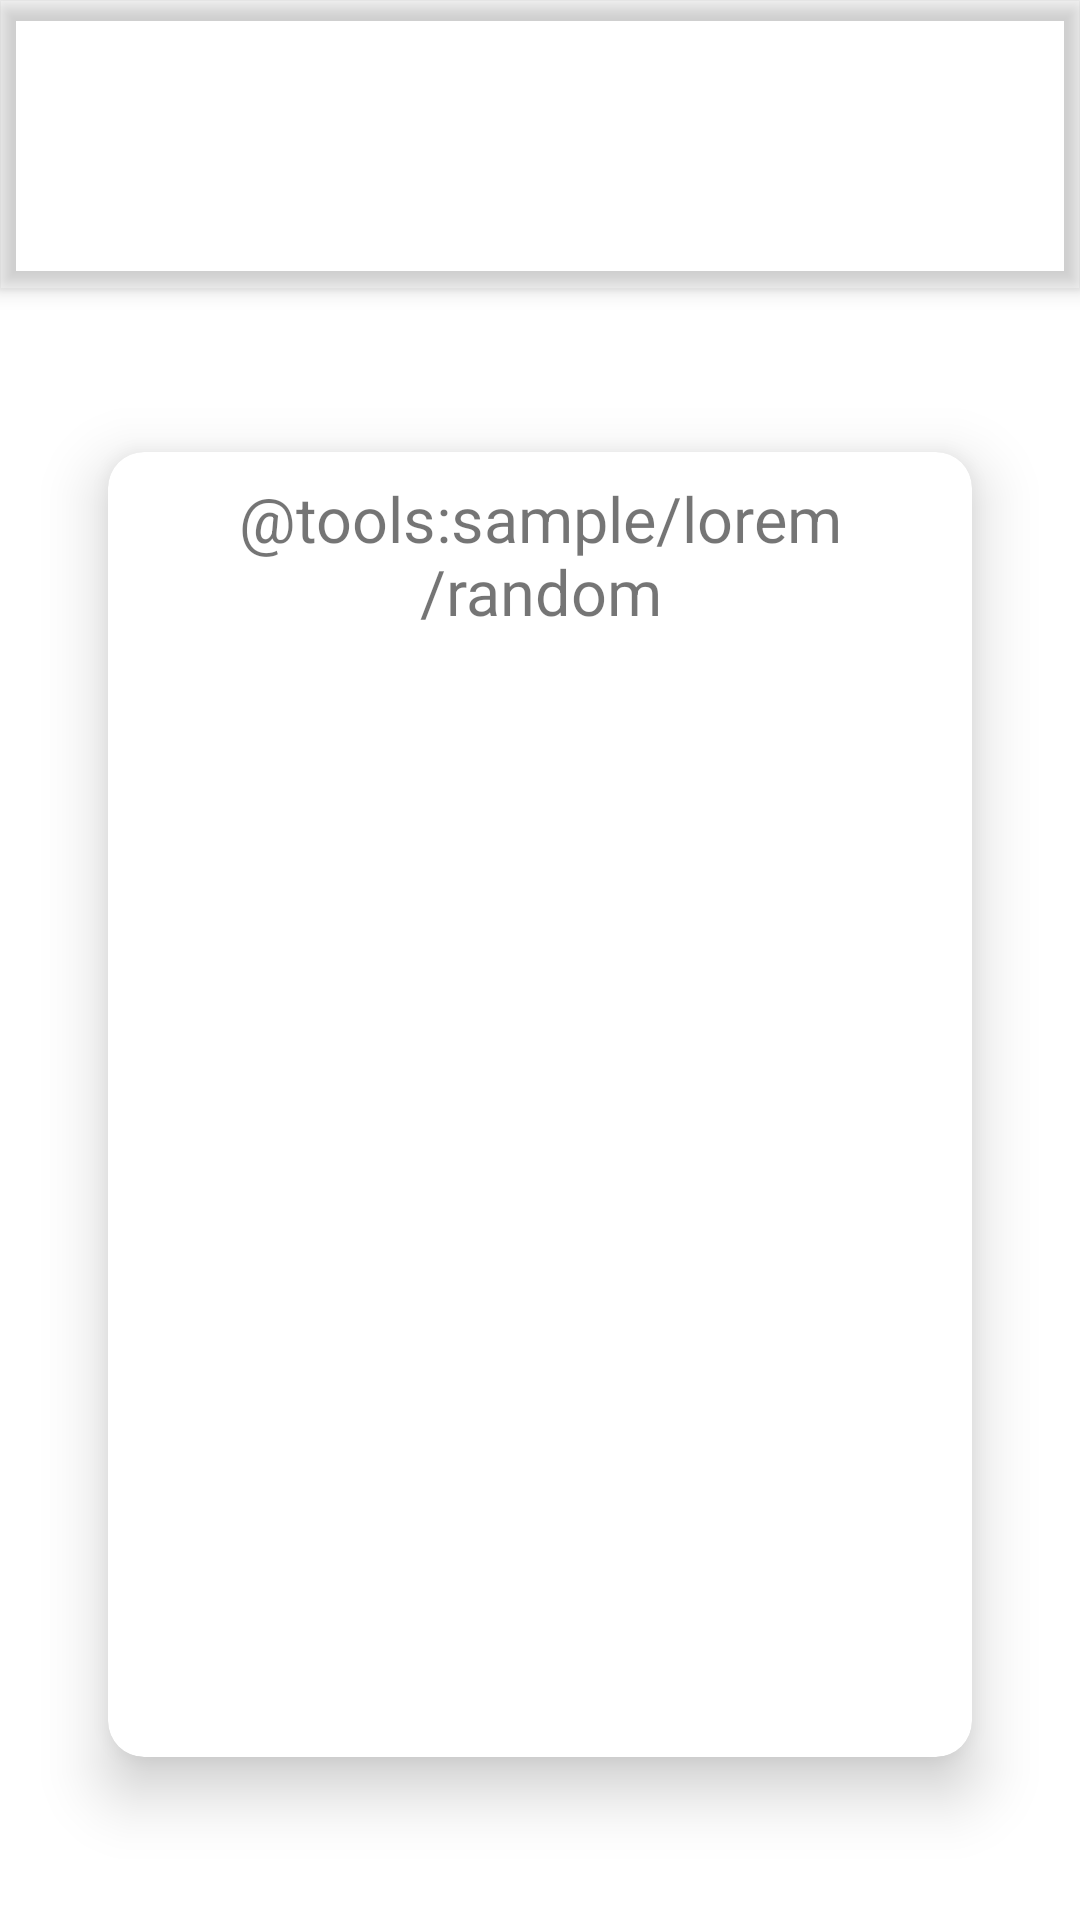

Reconstruct the res/layout file that produces this screen, plus the resources it refers to.
<!-- AndroidManifest.xml: application theme Theme.Islami -->
<!-- res/layout/activity_hadeth_details.xml -->
<?xml version="1.0" encoding="utf-8"?>
<androidx.coordinatorlayout.widget.CoordinatorLayout
    xmlns:android="http://schemas.android.com/apk/res/android"
    xmlns:app="http://schemas.android.com/apk/res-auto"
    xmlns:tools="http://schemas.android.com/tools"
    android:layout_width="match_parent"
    android:layout_height="match_parent"
    android:background="@drawable/mainbackground"
    tools:context=".ui.hadethdetails.HadethDetailsActivity">


    <com.google.android.material.appbar.AppBarLayout
        android:id="@+id/app_bar_layout"
        android:layout_width="match_parent"
        android:layout_height="wrap_content"
        android:background="@color/color_transparent"
        >
        <TextView
            android:id="@+id/title_tv"
            android:layout_width="wrap_content"
            android:layout_height="wrap_content"
            android:layout_gravity="center"
            android:textSize="30sp"
            android:textStyle="bold"
            />

        <androidx.appcompat.widget.Toolbar
            android:id="@+id/tool_bar"
            android:layout_width="match_parent"
            android:layout_height="wrap_content"
            android:background="@color/color_transparent"
            />

    </com.google.android.material.appbar.AppBarLayout>

    <include

        android:id="@+id/content"
        layout = "@layout/content_hadeth_details"/>




</androidx.coordinatorlayout.widget.CoordinatorLayout>
<!-- res/layout/content_hadeth_details.xml (included above) -->
<?xml version="1.0" encoding="utf-8"?>
<androidx.constraintlayout.widget.ConstraintLayout xmlns:android="http://schemas.android.com/apk/res/android"
    android:layout_width="match_parent"
    android:layout_height="match_parent"
    app:layout_behavior="@string/appbar_scrolling_view_behavior"
    xmlns:tools="http://schemas.android.com/tools"
    xmlns:app="http://schemas.android.com/apk/res-auto"
    tools:showIn="@layout/activity_hadeth_details"
    >

    <androidx.cardview.widget.CardView
        android:layout_width="0dp"
        android:layout_height="0dp"
        app:cardCornerRadius="12dp"
        app:contentPadding="8dp"
        app:cardElevation="12dp"
        app:layout_constraintWidth_percent=".8"
        app:layout_constraintHeight_percent=".8"
        app:layout_constraintTop_toTopOf="parent"
        app:layout_constraintBottom_toBottomOf="parent"
        app:layout_constraintStart_toStartOf="parent"
        app:layout_constraintEnd_toEndOf="parent"

        >

        <ScrollView
            android:layout_width="match_parent"
            android:layout_height="wrap_content"
            >
            <TextView
                android:id="@+id/content"
                android:layout_width="match_parent"
                android:layout_height="match_parent"
                android:textSize="21sp"
                android:gravity="center"
                tools:text="@tools:sample/lorem/random"
                />
        </ScrollView>


    </androidx.cardview.widget.CardView>

</androidx.constraintlayout.widget.ConstraintLayout>
<!-- resources referenced by this layout -->
<resources>
  <color name="color_transparent">#00000000</color>
  <style name="Theme.Islami" parent="Theme.MaterialComponents.DayNight.DarkActionBar">
          
          <item name="colorPrimary">@color/primaryColor</item>
          <item name="colorPrimaryVariant">@color/purple_700</item>
          <item name="colorOnPrimary">@color/white</item>
          
          <item name="colorSecondary">@color/teal_200</item>
          <item name="colorSecondaryVariant">@color/teal_700</item>
          <item name="colorOnSecondary">@color/black</item>
          
          <item name="android:statusBarColor">?attr/colorPrimaryVariant</item>
          
      </style>
  <color name="primaryColor">#B7935F</color>
  <color name="purple_700">#FF3700B3</color>
  <color name="white">#FFFFFFFF</color>
  <color name="teal_200">#FF03DAC5</color>
  <color name="teal_700">#FF018786</color>
  <color name="black">#FF000000</color>
</resources>
